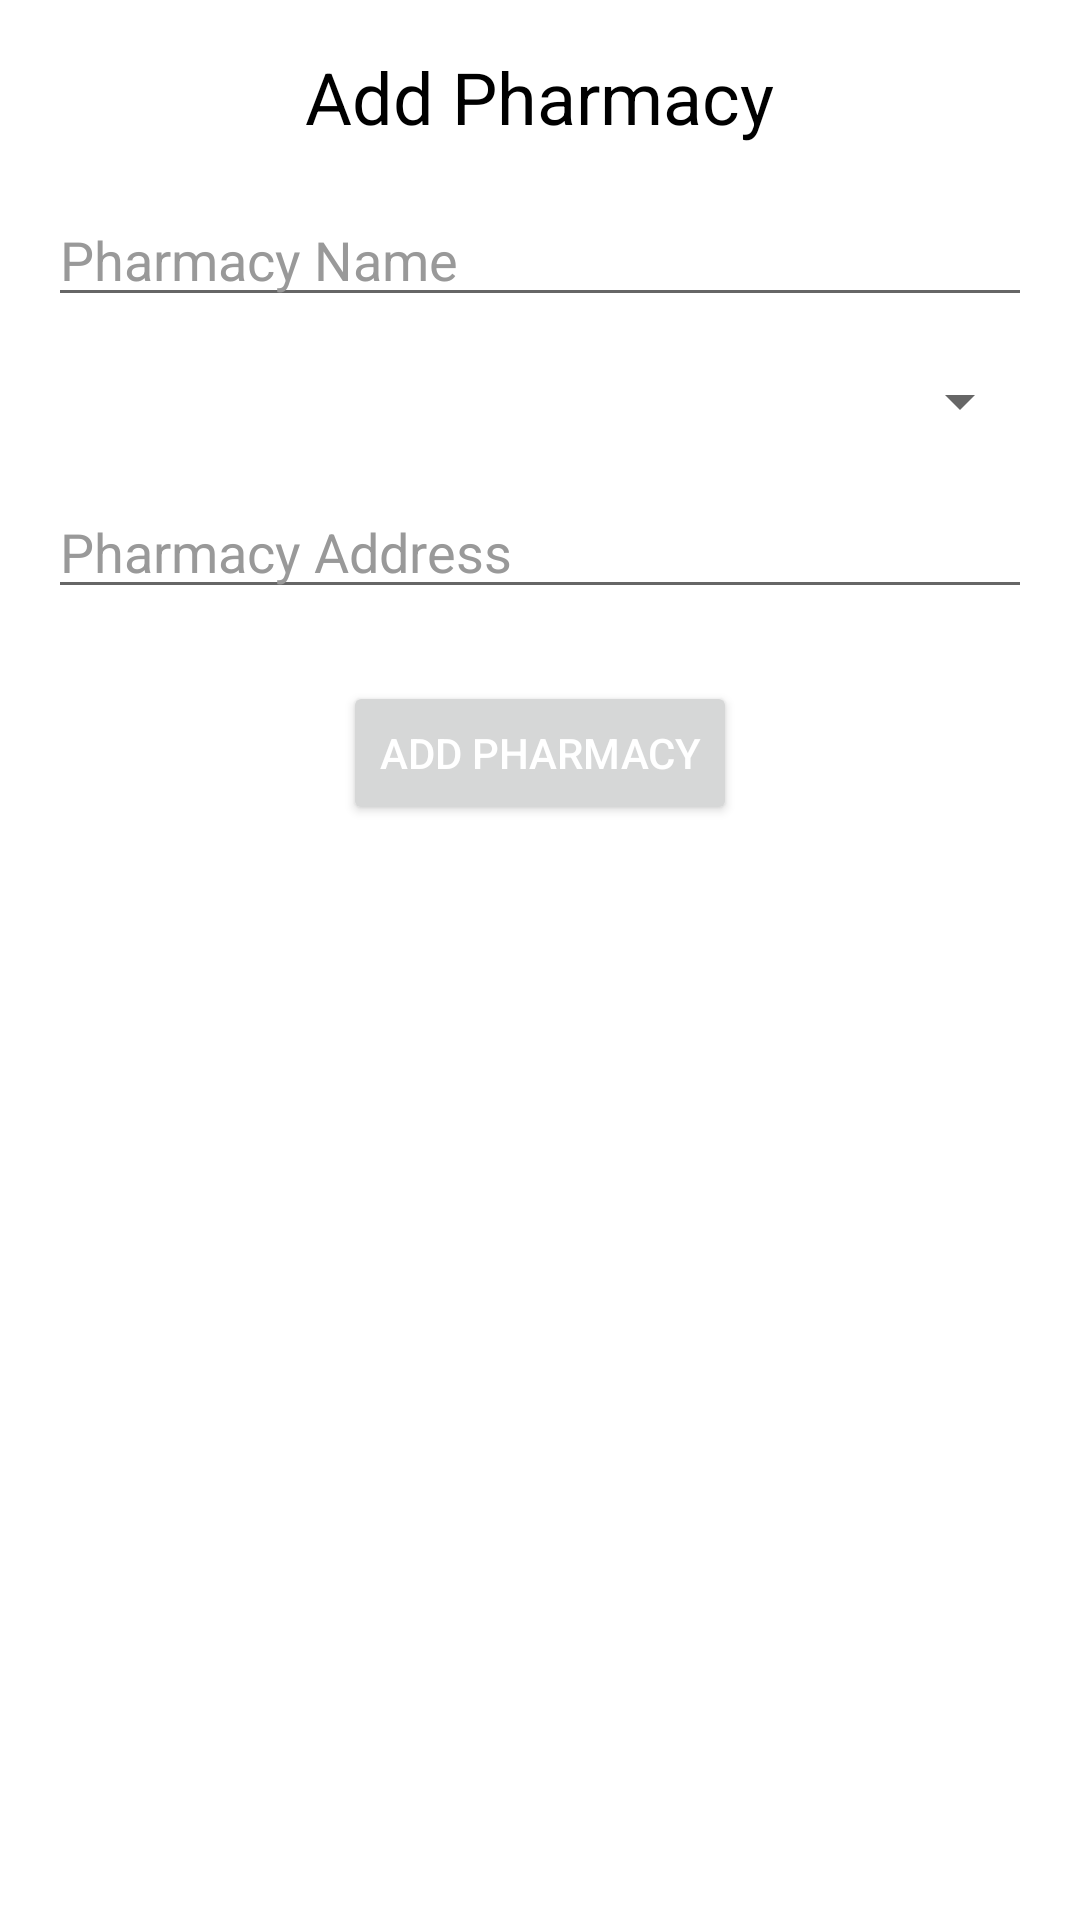

The Android layout XML behind this screen, and the referenced resources:
<!-- AndroidManifest.xml: application theme Theme.PharmaShare -->
<!-- res/layout/activity_add_pharmacy.xml -->
<LinearLayout
    xmlns:android="http://schemas.android.com/apk/res/android"
    xmlns:tools="http://schemas.android.com/tools"
    android:layout_width="match_parent"
    android:layout_height="match_parent"
    android:orientation="vertical"
    android:padding="16dp"
    android:layout_marginTop="16dp">

    <TextView
        android:layout_width="wrap_content"
        android:layout_height="wrap_content"
        android:text="Add Pharmacy"
        android:textSize="24sp"
        android:textColor="#000000"
        android:layout_gravity="center"/>

    <EditText
        android:id="@+id/editTextPharmacyName"
        android:layout_width="match_parent"
        android:layout_height="wrap_content"
        android:hint="Pharmacy Name"
        android:layout_marginTop="16dp"
        android:textColorHint="#999999"
    />

    <Spinner
        android:id="@+id/spinnerCity"
        android:layout_width="match_parent"
        android:layout_height="wrap_content"
        android:layout_marginTop="16dp"
        android:entries="@array/city_array"
        android:spinnerMode="dropdown" />

    <EditText
        android:id="@+id/PharmacyAddressIndetails"
        android:layout_width="match_parent"
        android:layout_height="wrap_content"
        android:hint="Pharmacy Address"
        android:layout_marginTop="16dp"
        android:textColorHint="#999999"
    />

    <Button
        android:id="@+id/buttonAddPharmacy"
        android:layout_width="wrap_content"
        android:layout_height="wrap_content"
        android:text="Add Pharmacy"
        android:layout_gravity="center"
        android:layout_marginTop="24dp"
        android:textColor="#ffffff"
    />
</LinearLayout>
<!-- resources referenced by this layout -->
<resources>
  <style name="Theme.PharmaShare" parent="Theme.MaterialComponents.DayNight.DarkActionBar">
          
          <item name="colorPrimary">@color/purple_500</item>
          <item name="colorPrimaryVariant">@color/purple_700</item>
          <item name="colorOnPrimary">@color/white</item>
          
          <item name="colorSecondary">@color/teal_200</item>
          <item name="colorSecondaryVariant">@color/teal_700</item>
          <item name="colorOnSecondary">@color/black</item>
          
          <item name="android:statusBarColor">?attr/colorPrimaryVariant</item>
          
      </style>
  <!-- not gathered from this repository: default colours our renderer supplied (Android Studio template values) -->
  <color name="purple_500">#FF6200EE</color>
  <color name="purple_700">#FF3700B3</color>
  <color name="teal_200">#FF03DAC5</color>
  <color name="teal_700">#FF018786</color>
  <color name="black">#FF000000</color>
  <color name="white">#FFFFFFFF</color>
</resources>
